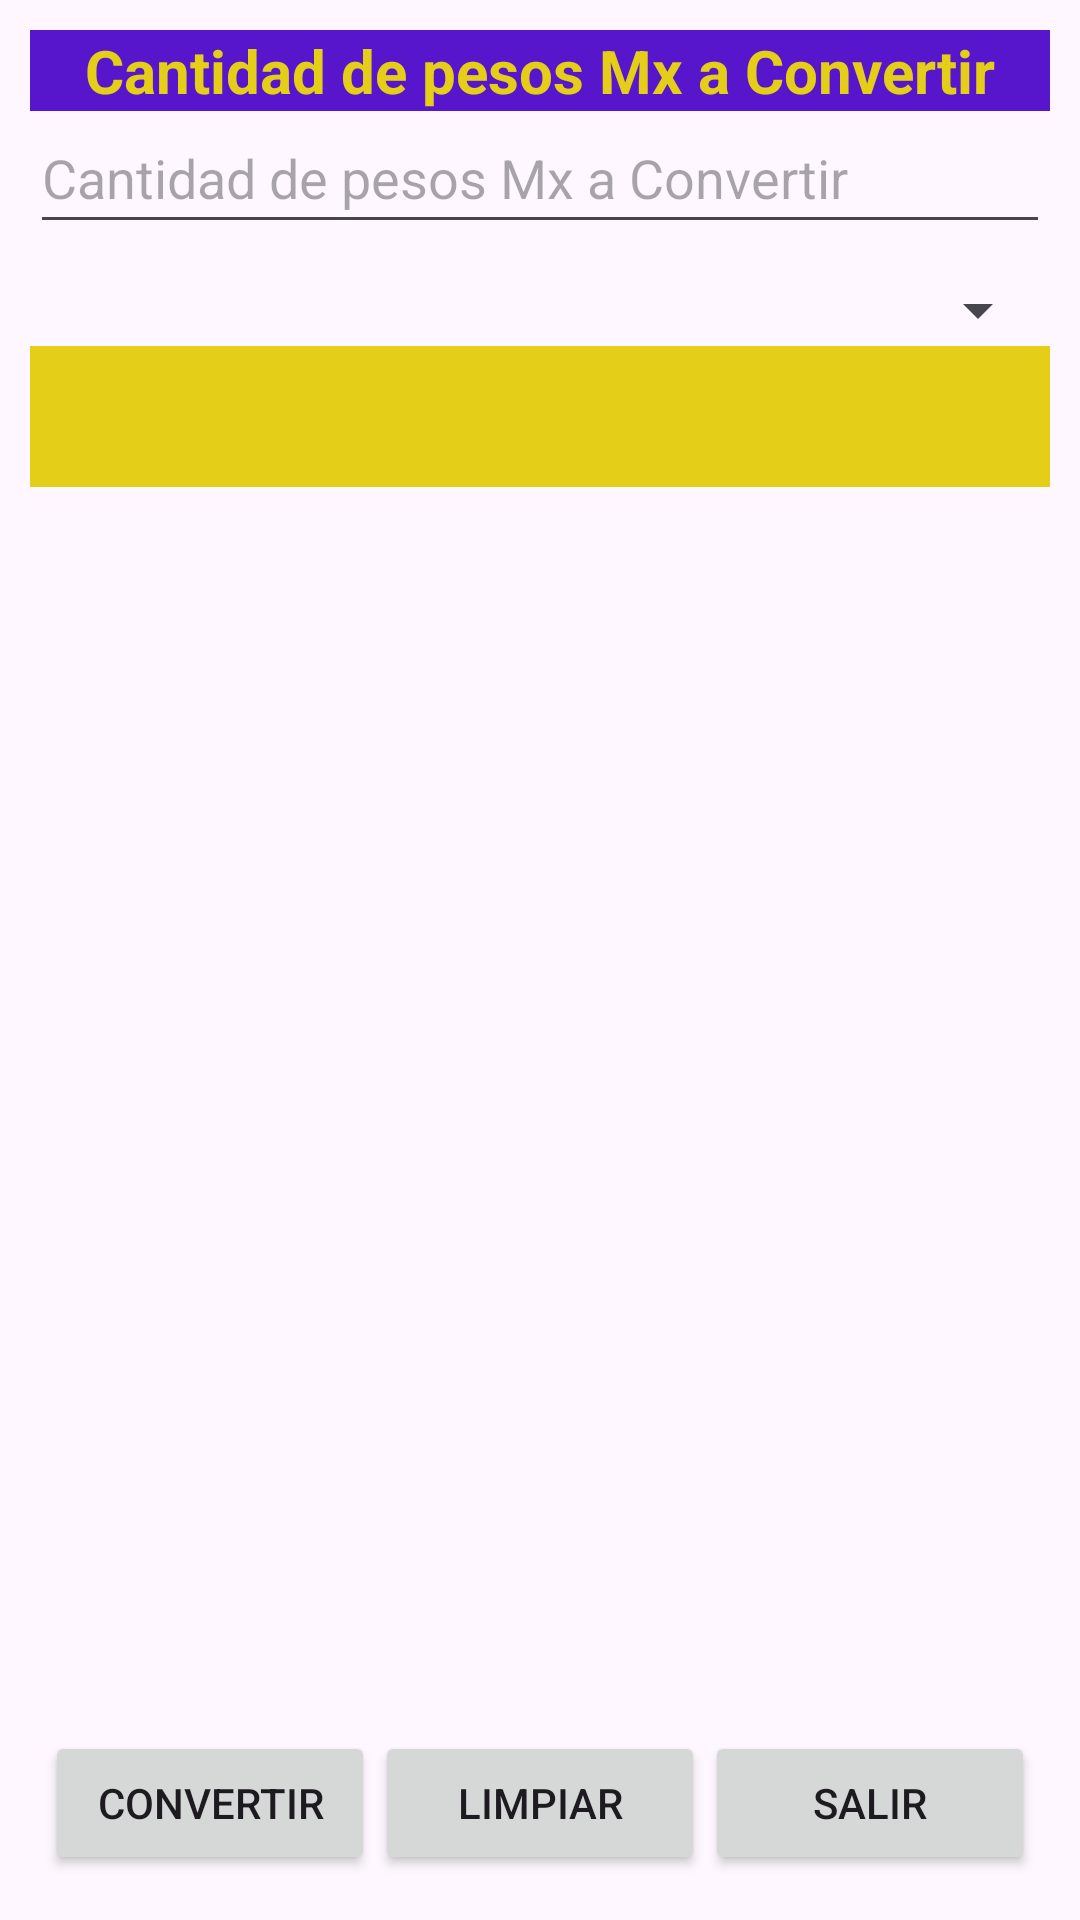

The Android layout XML behind this screen, and the referenced resources:
<!-- AndroidManifest.xml: application theme Theme.AppUnidad0143 -->
<!-- res/layout/activity_monedas.xml -->
<?xml version="1.0" encoding="utf-8"?>
<androidx.constraintlayout.widget.ConstraintLayout xmlns:android="http://schemas.android.com/apk/res/android"
    xmlns:app="http://schemas.android.com/apk/res-auto"
    xmlns:tools="http://schemas.android.com/tools"
    android:id="@+id/main"
    android:layout_width="match_parent"
    android:layout_height="match_parent"
    tools:context=".MonedasActivity">

    <LinearLayout
        android:layout_width="match_parent"
        android:layout_height="match_parent"
        android:orientation="vertical"
        android:padding="10sp">

        <TextView
            android:layout_width="match_parent"
            android:layout_height="wrap_content"
            android:text="@string/strCantidadMon"
            android:textAlignment="center"
            android:background="@color/titulo"
            android:textColor="@color/yellow"
            android:textSize="20sp"
            android:textStyle="bold">

        </TextView>
        <EditText
            android:layout_width="match_parent"
            android:layout_height="wrap_content"
            android:id="@+id/txtCantidad"
            android:paddingTop="10sp"
            android:paddingBottom="10sp"
            android:hint="@string/strCantidadMon"
            android:inputType="numberDecimal">

        </EditText>
        <Spinner
            android:layout_width="match_parent"
            android:layout_height="wrap_content"
            android:layout_marginTop="10sp"
            android:paddingTop="10sp"
            android:paddingBottom="10sp"
            android:id="@+id/spnMonedas">

        </Spinner>

        <TextView
            android:layout_width="match_parent"
            android:layout_height="wrap_content"
            android:background="@color/yellow"
            android:textColor="@color/red"
            android:paddingBottom="10sp"
            android:paddingTop="10sp"
            android:textSize="20sp"
            android:textAlignment="center"
            android:id="@+id/txtResultado">

        </TextView>
        <Space
            android:layout_width="wrap_content"
            android:layout_height="wrap_content"
            android:layout_weight="1">

        </Space>
        <LinearLayout
            android:layout_width="match_parent"
            android:layout_height="wrap_content"
            android:orientation="vertical"
            android:layout_gravity="center"
            android:padding="5sp">

        </LinearLayout>
        <LinearLayout
            android:layout_width="match_parent"
            android:layout_height="wrap_content"
            android:orientation="horizontal"
            android:padding="5sp">

            <Button
                android:id="@+id/btnConvertir"
                android:layout_width="0dp"
                android:layout_height="wrap_content"
                android:layout_weight="1"
                android:text="@string/strBtnConvertir" />

            <Button
                android:id="@+id/btnLimpiar"
                android:layout_width="0dp"
                android:layout_height="wrap_content"
                android:layout_weight="1"
                android:text="@string/strbtnLimpiar" />

            <Button
                android:id="@+id/btnSalir"
                android:layout_width="0dp"
                android:layout_height="wrap_content"
                android:layout_weight="1"
                android:text="@string/strbtnSalir" />

        </LinearLayout>
    </LinearLayout>
</androidx.constraintlayout.widget.ConstraintLayout>
<!-- resources referenced by this layout -->
<resources>
  <color name="red">#E40E0E</color>
  <color name="titulo">#5715CC</color>
  <color name="yellow">#E4CE17</color>
  <string name="strBtnConvertir">Convertir</string>
  <string name="strCantidadMon">Cantidad de pesos Mx a Convertir</string>
  <string name="strbtnLimpiar">Limpiar</string>
  <string name="strbtnSalir">SALIR</string>
  <style name="Theme.AppUnidad0143" parent="Base.Theme.AppUnidad0143" />
  <style name="Base.Theme.AppUnidad0143" parent="Theme.Material3.DayNight.NoActionBar">
          
          
      </style>
</resources>
